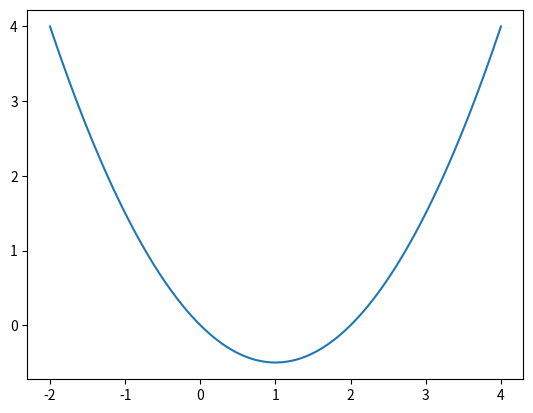

Source code (Python):
import matplotlib.pyplot as plt
import numpy as np

def f1(t):
    return 0.5 * t ** 2 - t

fig, ax = plt.subplots()
x = np.linspace(-2, 4, 100)
y = [f1(t) for t in x]

ax.plot(x, y)
plt.show()

print(f1(1))